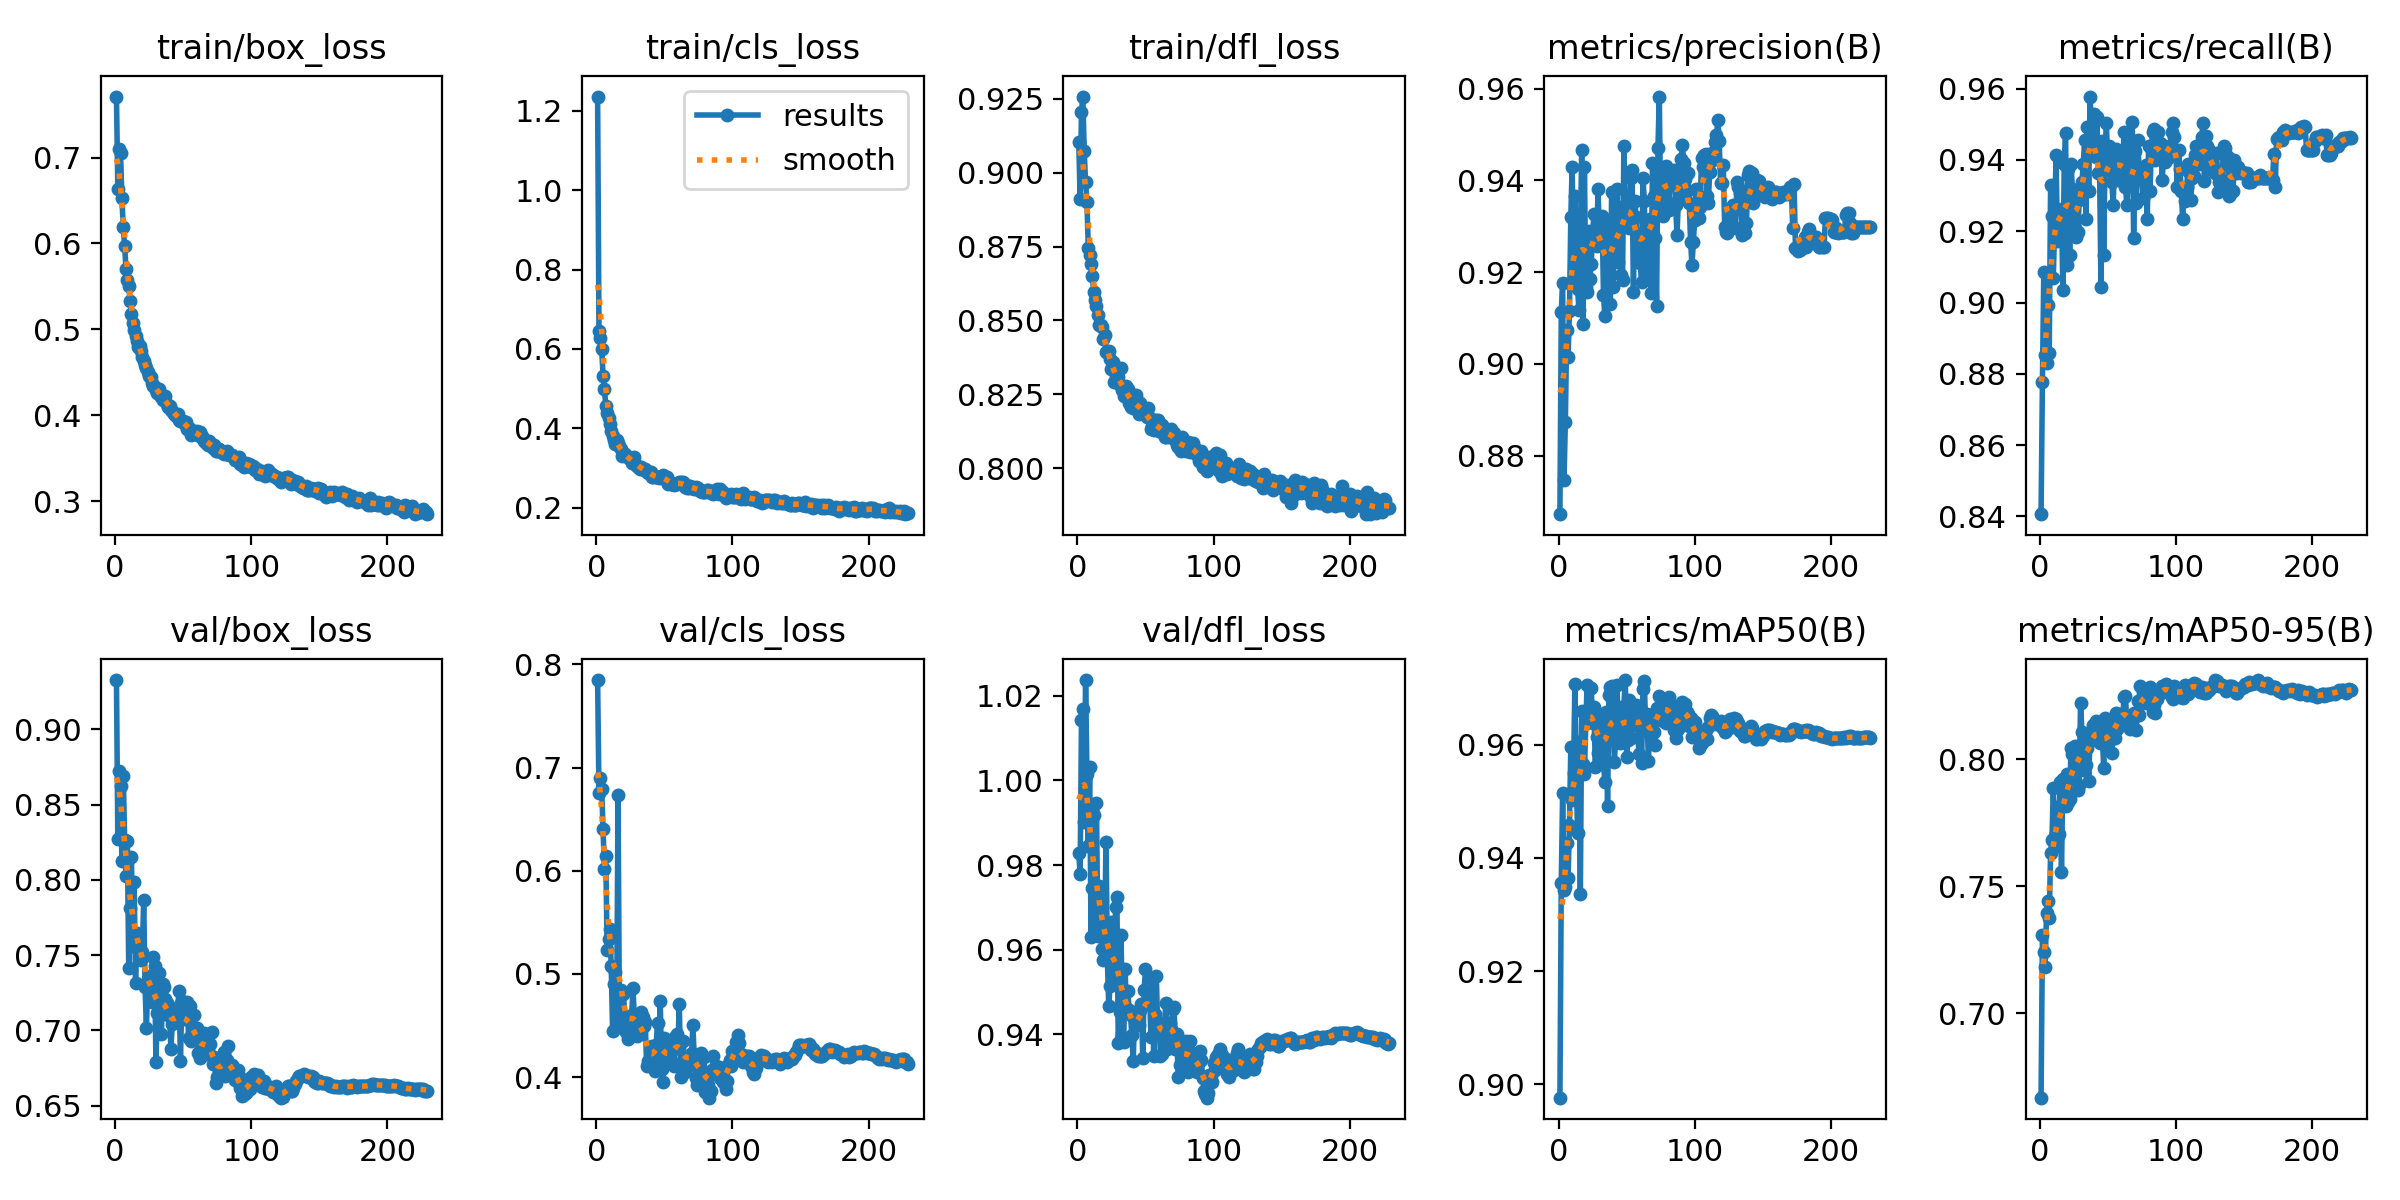

Values plotted in this chart, from the file beside it:
epoch, time, train/box_loss, train/cls_loss, train/dfl_loss, metrics/precision(B), metrics/recall(B), metrics/mAP50(B), metrics/mAP50-95(B), val/box_loss, val/cls_loss, val/dfl_loss, lr/pg0, lr/pg1, lr/pg2
1, 72.03, 0.7709, 1.236, 0.9104, 0.8673, 0.8407, 0.8977, 0.6669, 0.9327, 0.7847, 0.9828, 0.003331, 0.003331, 0.003331
2, 136.9, 0.6637, 0.6452, 0.8911, 0.9113, 0.8777, 0.9356, 0.7307, 0.827, 0.6753, 0.9778, 0.006658, 0.006658, 0.006658
3, 201, 0.7094, 0.6268, 0.9206, 0.9177, 0.9086, 0.9516, 0.7243, 0.8724, 0.6896, 1.014, 0.009978, 0.009978, 0.009978
4, 264.7, 0.7047, 0.5997, 0.9258, 0.8746, 0.8853, 0.9343, 0.7181, 0.8626, 0.679, 1.017, 0.00997, 0.00997, 0.00997
5, 328.7, 0.6528, 0.5324, 0.9072, 0.8873, 0.883, 0.9348, 0.7395, 0.8123, 0.6407, 0.9902, 0.00996, 0.00996, 0.00996
6, 392.5, 0.6186, 0.4987, 0.8967, 0.9073, 0.8994, 0.9426, 0.7443, 0.8692, 0.6014, 1.024, 0.00995, 0.00995, 0.00995
7, 456.2, 0.5966, 0.4572, 0.8902, 0.9015, 0.8858, 0.9364, 0.7376, 0.8267, 0.614, 1.001, 0.009941, 0.009941, 0.009941
8, 520, 0.5708, 0.4388, 0.8745, 0.9116, 0.933, 0.9459, 0.7633, 0.8026, 0.523, 0.9846, 0.009931, 0.009931, 0.009931
9, 583.8, 0.5577, 0.427, 0.8723, 0.9319, 0.9244, 0.9595, 0.7684, 0.8257, 0.5337, 1.003, 0.009921, 0.009921, 0.009921
10, 647.5, 0.5503, 0.4102, 0.869, 0.943, 0.907, 0.9502, 0.7886, 0.7415, 0.5435, 0.963, 0.009911, 0.009911, 0.009911
11, 711.1, 0.5334, 0.393, 0.865, 0.9188, 0.9225, 0.955, 0.7697, 0.7813, 0.5075, 0.9746, 0.009901, 0.009901, 0.009901
12, 774.7, 0.5184, 0.3814, 0.8597, 0.9366, 0.9414, 0.9708, 0.7661, 0.815, 0.4446, 0.9918, 0.009891, 0.009891, 0.009891
13, 838.5, 0.5072, 0.3698, 0.8571, 0.9205, 0.9172, 0.9541, 0.7811, 0.7563, 0.4906, 0.966, 0.009881, 0.009881, 0.009881
14, 901.7, 0.4989, 0.3605, 0.8548, 0.9163, 0.9202, 0.9444, 0.7705, 0.7985, 0.5017, 0.9945, 0.009871, 0.009871, 0.009871
15, 965.4, 0.4921, 0.3698, 0.8519, 0.9117, 0.9248, 0.9605, 0.7912, 0.7317, 0.4578, 0.9633, 0.009861, 0.009861, 0.009861
16, 1029, 0.4863, 0.3623, 0.8484, 0.9268, 0.9261, 0.9336, 0.7555, 0.7645, 0.6734, 0.9751, 0.009851, 0.009851, 0.009851
17, 1093, 0.4798, 0.3552, 0.8483, 0.9466, 0.9037, 0.966, 0.7924, 0.757, 0.4588, 0.9696, 0.009842, 0.009842, 0.009842
18, 1157, 0.4802, 0.3468, 0.8476, 0.9087, 0.9388, 0.9566, 0.7837, 0.7486, 0.4848, 0.9603, 0.009832, 0.009832, 0.009832
19, 1220, 0.4747, 0.3311, 0.8438, 0.9429, 0.9475, 0.9549, 0.7815, 0.7468, 0.4509, 0.9577, 0.009822, 0.009822, 0.009822
20, 1284, 0.4675, 0.337, 0.8452, 0.9166, 0.9106, 0.9638, 0.7942, 0.7522, 0.4807, 0.9631, 0.009812, 0.009812, 0.009812
21, 1348, 0.4637, 0.3346, 0.8393, 0.9156, 0.9376, 0.9706, 0.7832, 0.7867, 0.458, 0.9854, 0.009802, 0.009802, 0.009802
22, 1412, 0.4582, 0.3306, 0.8393, 0.9289, 0.9134, 0.9646, 0.7845, 0.7291, 0.4436, 0.9582, 0.009792, 0.009792, 0.009792
23, 1475, 0.4557, 0.3274, 0.8395, 0.9184, 0.9388, 0.9699, 0.8045, 0.7013, 0.4371, 0.9467, 0.009782, 0.009782, 0.009782
24, 1539, 0.4504, 0.3252, 0.8368, 0.9219, 0.932, 0.9701, 0.8021, 0.7345, 0.4497, 0.9516, 0.009772, 0.009772, 0.009772
25, 1603, 0.446, 0.3232, 0.8336, 0.9282, 0.9219, 0.9639, 0.7921, 0.7359, 0.4593, 0.9666, 0.009762, 0.009762, 0.009762
26, 1667, 0.4442, 0.3132, 0.836, 0.9326, 0.921, 0.9667, 0.8054, 0.7319, 0.4606, 0.9535, 0.009753, 0.009753, 0.009753
27, 1730, 0.4382, 0.315, 0.8291, 0.9271, 0.9185, 0.9561, 0.7956, 0.7187, 0.4864, 0.9526, 0.009743, 0.009743, 0.009743
28, 1794, 0.4341, 0.3281, 0.8311, 0.9257, 0.9197, 0.9614, 0.7879, 0.749, 0.4555, 0.97, 0.009733, 0.009733, 0.009733
29, 1857, 0.4336, 0.3065, 0.8304, 0.9382, 0.9287, 0.9586, 0.7899, 0.7426, 0.4544, 0.9724, 0.009723, 0.009723, 0.009723
30, 1921, 0.4293, 0.3055, 0.8307, 0.9275, 0.9299, 0.9646, 0.8223, 0.6792, 0.4399, 0.9379, 0.009713, 0.009713, 0.009713
31, 1985, 0.4262, 0.3016, 0.8282, 0.9288, 0.9338, 0.9619, 0.8108, 0.7118, 0.4406, 0.9453, 0.009703, 0.009703, 0.009703
32, 2049, 0.4305, 0.2981, 0.8339, 0.9323, 0.9388, 0.9648, 0.7957, 0.7382, 0.4451, 0.9636, 0.009693, 0.009693, 0.009693
33, 2113, 0.4249, 0.3029, 0.8264, 0.9149, 0.9455, 0.9566, 0.8034, 0.7113, 0.4635, 0.9468, 0.009683, 0.009683, 0.009683
34, 2176, 0.4215, 0.2973, 0.8244, 0.9105, 0.9236, 0.9535, 0.7976, 0.6979, 0.4586, 0.9383, 0.009673, 0.009673, 0.009673
35, 2240, 0.4177, 0.2963, 0.8263, 0.9313, 0.9492, 0.9658, 0.8045, 0.731, 0.4492, 0.9556, 0.009663, 0.009663, 0.009663
36, 2304, 0.4213, 0.2967, 0.828, 0.9246, 0.9312, 0.9492, 0.7913, 0.7292, 0.4532, 0.9463, 0.009654, 0.009654, 0.009654
37, 2368, 0.4224, 0.2925, 0.8266, 0.9238, 0.9578, 0.9687, 0.8099, 0.721, 0.4109, 0.9502, 0.009644, 0.009644, 0.009644
38, 2432, 0.4135, 0.287, 0.8219, 0.913, 0.9488, 0.9701, 0.8077, 0.7186, 0.4158, 0.9457, 0.009634, 0.009634, 0.009634
39, 2495, 0.4099, 0.2894, 0.8208, 0.9375, 0.9427, 0.9704, 0.8136, 0.7105, 0.412, 0.9446, 0.009624, 0.009624, 0.009624
40, 2559, 0.4111, 0.2895, 0.8244, 0.9168, 0.9529, 0.9645, 0.8108, 0.7096, 0.4118, 0.9398, 0.009614, 0.009614, 0.009614
41, 2622, 0.4059, 0.2764, 0.8204, 0.9249, 0.9409, 0.957, 0.8152, 0.6879, 0.4304, 0.9337, 0.009604, 0.009604, 0.009604
42, 2685, 0.4051, 0.2782, 0.8214, 0.9291, 0.952, 0.9614, 0.8095, 0.7042, 0.4199, 0.945, 0.009594, 0.009594, 0.009594
43, 2750, 0.4018, 0.2793, 0.8247, 0.9382, 0.9363, 0.9705, 0.8134, 0.7114, 0.4062, 0.9448, 0.009584, 0.009584, 0.009584
44, 2814, 0.402, 0.2776, 0.8214, 0.9222, 0.9363, 0.9605, 0.8063, 0.7084, 0.4313, 0.9429, 0.009574, 0.009574, 0.009574
45, 2877, 0.399, 0.2768, 0.8183, 0.9342, 0.9045, 0.9603, 0.8072, 0.7066, 0.4529, 0.9422, 0.009564, 0.009564, 0.009564
46, 2941, 0.402, 0.2752, 0.8219, 0.9194, 0.9452, 0.9656, 0.8094, 0.7159, 0.4179, 0.9458, 0.009555, 0.009555, 0.009555
47, 3005, 0.3944, 0.2777, 0.8199, 0.9182, 0.9134, 0.9605, 0.7967, 0.7264, 0.4735, 0.9471, 0.009545, 0.009545, 0.009545
48, 3068, 0.3935, 0.2756, 0.8195, 0.9474, 0.9414, 0.9669, 0.8162, 0.68, 0.4075, 0.9345, 0.009535, 0.009535, 0.009535
49, 3132, 0.393, 0.2816, 0.8194, 0.9334, 0.9503, 0.9714, 0.8088, 0.7195, 0.3954, 0.9505, 0.009525, 0.009525, 0.009525
50, 3196, 0.3936, 0.2761, 0.8186, 0.9364, 0.9373, 0.9579, 0.8059, 0.7076, 0.4376, 0.9553, 0.009515, 0.009515, 0.009515
51, 3260, 0.3903, 0.2713, 0.8172, 0.931, 0.9439, 0.9608, 0.8075, 0.708, 0.4326, 0.9471, 0.009505, 0.009505, 0.009505
52, 3323, 0.3918, 0.2777, 0.8203, 0.9296, 0.9426, 0.9679, 0.8155, 0.7073, 0.4123, 0.9501, 0.009495, 0.009495, 0.009495
53, 3387, 0.3842, 0.2601, 0.8169, 0.9404, 0.9338, 0.9611, 0.8024, 0.7187, 0.4203, 0.9495, 0.009485, 0.009485, 0.009485
54, 3452, 0.385, 0.2644, 0.8133, 0.9423, 0.9274, 0.9648, 0.8153, 0.6948, 0.4262, 0.9395, 0.009475, 0.009475, 0.009475
55, 3516, 0.3841, 0.2597, 0.8142, 0.9156, 0.9414, 0.9636, 0.8083, 0.7159, 0.4243, 0.9534, 0.009465, 0.009465, 0.009465
56, 3580, 0.3772, 0.2586, 0.813, 0.9355, 0.9431, 0.9652, 0.8184, 0.6928, 0.4152, 0.9348, 0.009456, 0.009456, 0.009456
57, 3644, 0.382, 0.2578, 0.8149, 0.932, 0.9425, 0.967, 0.8121, 0.7001, 0.4112, 0.9449, 0.009446, 0.009446, 0.009446
58, 3707, 0.3801, 0.2589, 0.8162, 0.9255, 0.9344, 0.9637, 0.8142, 0.7104, 0.4394, 0.9538, 0.009436, 0.009436, 0.009436
59, 3771, 0.381, 0.261, 0.8164, 0.9223, 0.9369, 0.9583, 0.8152, 0.6941, 0.4421, 0.9405, 0.009426, 0.009426, 0.009426
60, 3835, 0.3816, 0.2632, 0.8124, 0.922, 0.9388, 0.9666, 0.8178, 0.7015, 0.43, 0.9428, 0.009416, 0.009416, 0.009416
... 169 more rows
